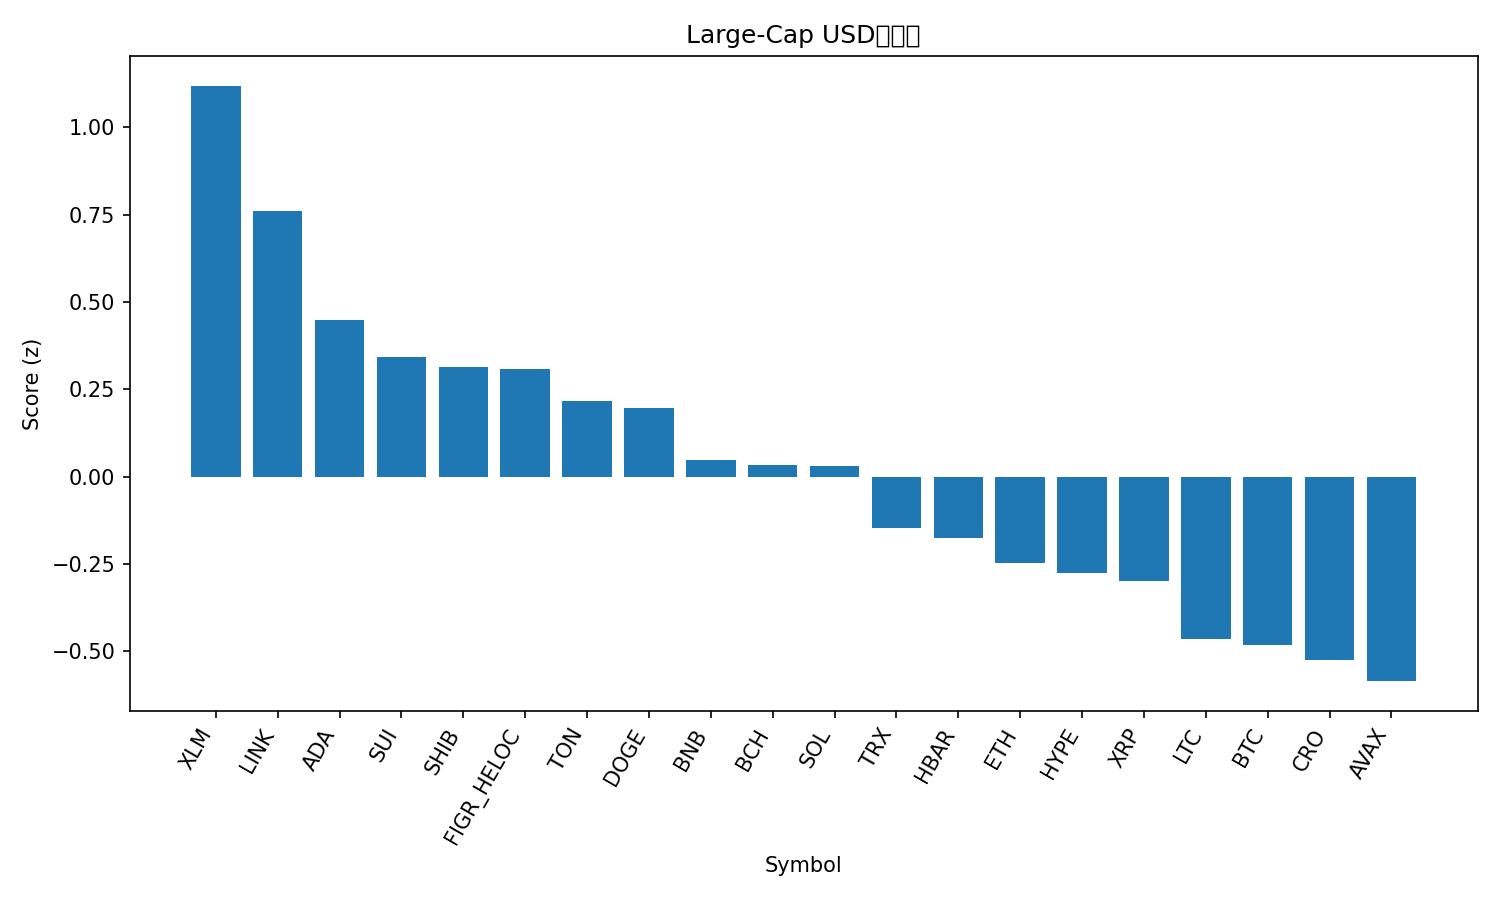

Values plotted in this chart, from the file beside it:
rank, name, symbol, price, pct_1h, pct_24h, pct_7d, pct_1h_vs_btc, pct_24h_vs_btc, pct_7d_vs_btc, market_cap_rank, market_cap, volume_usd, score
1, Stellar, XLM, 0.3897, -0.01594, 8.62, 3.818, 0.425, 5.13, 0.58, 21, 12428285549, 313242625, 1.118
2, Chainlink, LINK, 22.47, 0.06343, 6.267, 2.989, 0.5044, 2.777, -0.2496, 13, 15239511901, 868744383, 0.7609
3, Cardano, ADA, 0.8395, -0.1574, 6.702, 2.165, 0.2835, 3.212, -1.073, 11, 30664360343, 1735518759, 0.448
4, Sui, SUI, 3.46, -0.5099, 9.169, 2.045, -0.069, 5.679, -1.194, 20, 12549771802, 1371969134, 0.3425
5, Shiba Inu, SHIB, 1.229e-05, -0.04852, 5.698, 0.09683, 0.3924, 2.208, -3.141, 31, 7239204079, 194425799, 0.3138
6, Figure Heloc, FIGR_HELOC, 1.034, -0.001528, 4.082, 3.98, 0.4394, 0.5916, 0.7413, 17, 13185223583, 245196609, 0.3088
7, Toncoin, TON, 2.76, 0.02615, 5.25, -2.248, 0.4671, 1.76, -5.487, 33, 6964187315, 152848638, 0.2151
8, Dogecoin, DOGE, 0.2449, -0.2533, 6.802, 0.02235, 0.1877, 3.312, -3.216, 8, 37029153700, 2744496495, 0.1953
9, BNB, BNB, 1022, 0.1926, 1.963, 0.8727, 0.6335, -1.527, -2.366, 5, 142381011624, 1936807674, 0.04802
10, Bitcoin Cash, BCH, 582.6, -0.343, 5.465, 4.106, 0.09796, 1.975, 0.8673, 22, 11616259557, 416774690, 0.03453
11, Solana, SOL, 219.4, -0.4453, 6.726, 2.548, -0.004391, 3.236, -0.69, 6, 119194294139, 8787597292, 0.03088
12, TRON, TRX, 0.3406, 0.03957, 2.341, 0.4991, 0.4805, -1.149, -2.739, 10, 32242486933, 753799309, -0.146
13, Hedera, HBAR, 0.2224, -0.3166, 5.667, -0.9692, 0.1244, 2.177, -4.207, 25, 9427941985, 286476765, -0.1747
14, Ethereum, ETH, 4312, -0.4798, 5.091, 3.316, -0.03885, 1.601, 0.07795, 2, 521191302105, 43536740554, -0.2459
15, Hyperliquid, HYPE, 47.39, -0.7665, 6.975, 5.484, -0.3255, 3.485, 2.246, 19, 12846738813, 601274015, -0.2742
16, XRP, XRP, 2.94, -0.2194, 3.903, -0.2649, 0.2216, 0.4133, -3.503, 3, 176040659730, 6359245024, -0.2996
17, Litecoin, LTC, 110.9, -0.6969, 5.949, 3.551, -0.256, 2.458, 0.3128, 27, 8469409839, 706519461, -0.4646
18, Bitcoin, BTC, 117389, -0.4409, 3.49, 3.238, 0.0, 0.0, 0.0, 1, 2341203603295, 69884562830, -0.4805
19, Cronos, CRO, 0.1987, -0.1639, 2.627, -1.438, 0.2771, -0.8634, -4.676, 34, 6923656890, 69075518, -0.5246
20, Avalanche, AVAX, 30.53, -0.1607, 5.436, -11.78, 0.2802, 1.946, -15.02, 18, 12893112989, 1093970927, -0.5847
21, USDT0, USDT0, 1.0, -0.01283, 0.03887, 0.0215, 0.4281, -3.451, -3.217, 32, 6996310825, 525050435, -0.6828
